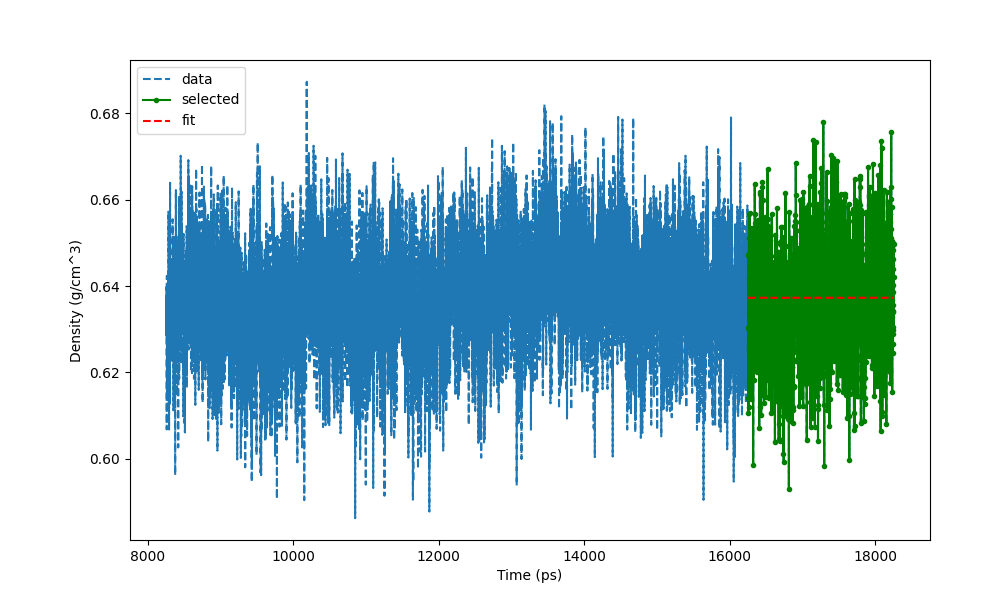

Values plotted in this chart, from the file beside it:
Time (ps) (8001), Density (g/cm^3)
8254, 0.6399
8255, 0.634
8256, 0.6285
8257, 0.6341
8258, 0.638
8259, 0.6068
8260, 0.631
8261, 0.6424
8262, 0.6375
8263, 0.6301
8264, 0.6354
8265, 0.6233
8266, 0.6381
8267, 0.6155
8268, 0.6277
8269, 0.6274
8270, 0.6267
8271, 0.6206
8272, 0.6188
8273, 0.6345
8274, 0.6152
8275, 0.6204
8276, 0.6176
8277, 0.6151
8278, 0.6314
8279, 0.615
8280, 0.6418
8281, 0.6201
8282, 0.6572
8283, 0.6281
8284, 0.6239
8285, 0.6392
8286, 0.6277
8287, 0.6231
8288, 0.6157
8289, 0.6118
8290, 0.636
8291, 0.6068
8292, 0.6487
8293, 0.6221
8294, 0.6234
8295, 0.6396
8296, 0.6296
8297, 0.648
8298, 0.6279
8299, 0.6523
8300, 0.6458
8301, 0.6519
8302, 0.6146
8303, 0.6128
8304, 0.6385
8305, 0.6639
8306, 0.64
8307, 0.6461
8308, 0.6329
8309, 0.6443
8310, 0.6231
8311, 0.6386
8312, 0.624
8313, 0.6296
... 9,941 more rows
